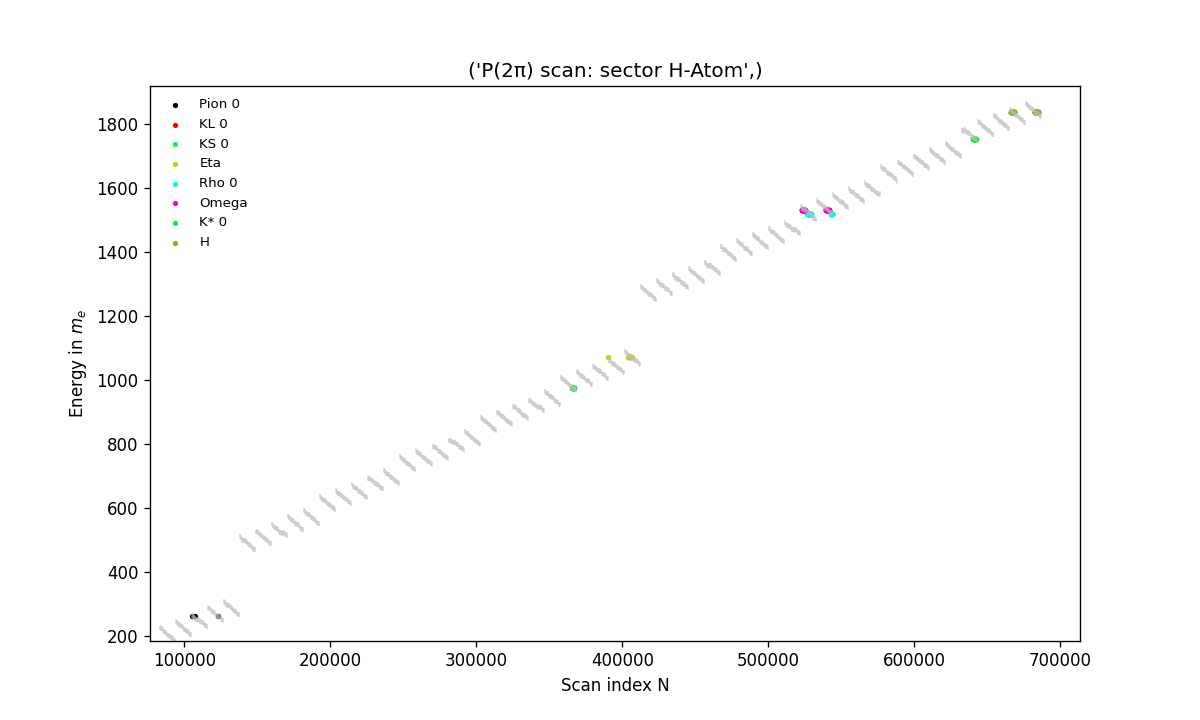

Source data for this figure (header and first rows):
sector; particle_key; particle_name; symbol; theory_str; theory_E; sd_minus; sd_plus; m_bin; E_mean; E_min; E_max; i_T_min; i_T_max; delta_i; counts; delta_i_over_counts; min_i4; min_i3; min_i2; min_i1; min_i0; min_i_minus_1; min_C
H-Atom; pion_0; Pion 0; π0; 264.1430(9); 264.1; -0.0009; 0.0009; 264; 264.1; 264.1; 264.1; 105390; 107056; 1667; 2551; 0.6535; 0; 2; 0; -3; -6; -3; -2
H-Atom; pion_0; Pion 0; π0; 264.1430(9); 264.1; -0.0009; 0.0009; 265; 264.1; 264.1; 264.1; 122786; 122786; 1; 7296; 0.0001371; 0; 2; 1; 2; 2; -3; -2
H-Atom; kl_0; KL 0; K_L0; 973.800(26); 973.8; -0.026; 0.026; 294; 973.8; 973.8; 973.8; 365735; 367126; 1392; 20951; 0.06644; 1; 2; -2; 5; -6; -6; 2
H-Atom; ks_0; KS 0; K_S0; 973.800(26); 973.8; -0.026; 0.026; 294; 973.8; 973.8; 973.8; 365735; 367126; 1392; 20951; 0.06644; 1; 2; -2; 5; -6; -6; 2
H-Atom; eta; Eta; η; 1072.139(35); 1072; -0.035; 0.035; 297; 1072; 1072; 1072; 390141; 390141; 1; 26; 0.03846; 1; 2; 1; -6; -6; -1; -2
H-Atom; eta; Eta; η; 1072.139(35); 1072; -0.035; 0.035; 298; 1072; 1072; 1072; 404215; 406366; 2152; 5266; 0.4087; 1; 2; 2; -2; 1; 4; 0
H-Atom; rho_0; Rho 0; ρ0; 1517.14(49); 1517; -0.49; 0.49; 318; 1517; 1517; 1518; 526810; 529541; 2732; 18591; 0.147; 2; 0; -2; 0; 0; -2; 2
H-Atom; rho_0; Rho 0; ρ0; 1517.14(49); 1517; -0.49; 0.49; 319; 1517; 1517; 1518; 542990; 543883; 894; 10963; 0.08155; 2; 0; -1; 6; 1; 0; 2
H-Atom; omega; Omega; ω; 1531.62(25); 1532; -0.25; 0.25; 318; 1532; 1531; 1532; 522775; 525406; 2632; 14456; 0.1821; 2; 0; -2; -4; -5; 4; 2
H-Atom; omega; Omega; ω; 1531.62(25); 1532; -0.25; 0.25; 319; 1532; 1531; 1532; 539390; 541581; 2192; 8661; 0.2531; 2; 0; -1; 2; -2; -5; 2
H-Atom; kstar_0; K* 0; K*0; 1752.6(1); 1753; -0.1; 0.1; 326; 1753; 1753; 1753; 640025; 642266; 2242; 21466; 0.1044; 2; 2; -2; 4; 2; -2; 1
H-Atom; h_atom; H; H; 1837.47(-0.29)(0.20); 1837; -0.29; 0.2; 329; 1837; 1837; 1838; 666215; 668381; 2167; 3641; 0.5952; 2; 2; 1; -5; 6; 5; 1
H-Atom; h_atom; H; H; 1837.47(-0.29)(0.20); 1837; -0.29; 0.2; 330; 1837; 1837; 1838; 682395; 684576; 2182; 8851; 0.2465; 2; 2; 2; 4; -4; -4; -1
H-Atom; neutron; Neutron; n; 1838.68366200(74); 1839; -7.4e-07; 7.4e-07; ; ; ; ; ; ; ; ; ; ; ; ; ; ; ; 
H-Atom; eta_prime; Eta`; η′; 1874.32(11); 1874; -0.11; 0.11; ; ; ; ; ; ; ; ; ; ; ; ; ; ; ; 
H-Atom; phi; Phi; φ; 1995.035(31); 1995; -0.031; 0.031; ; ; ; ; ; ; ; ; ; ; ; ; ; ; ; 
H-Atom; deuteron; Deuteron; D; 3670.4829677(11); 3670; -1.1e-06; 1.1e-06; ; ; ; ; ; ; ; ; ; ; ; ; ; ; ; 
H-Atom; higgs; Higgs; Higgs; 244830(210); 244830; -210.0; 210.0; ; ; ; ; ; ; ; ; ; ; ; ; ; ; ; 
